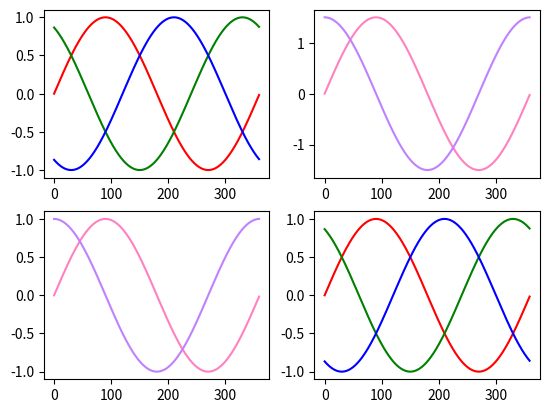

The script that saved this image:
import numpy as np
import matplotlib.pyplot as plt

alphad = np.arange(0, 360, 1)
alpha = np.deg2rad(alphad)

a = np.sin(alpha)
b = np.sin(alpha + (2 / 3) * np.pi)
c = np.sin(alpha - (2 / 3) * np.pi)

# befor equiamplitude
va1 = (3 / 2) * a
vb1 = (np.sqrt(3) / 2) * a + np.sqrt(3) * b

# after equiamplitude
va2 = va1 * (2 / 3)
vb2 = vb1 * (2 / 3)

# inv clark
ta = va2
tb = vb2 * (3 / 2 / np.sqrt(3)) - (1 / 2) * va2
#tb = vb2 * 0.8660254039 - 0.5 * va2
tc = -(ta + tb)

plt.figure(1)
plt.subplot(221)
plt.plot(alphad, a, color="r", label="a")
plt.plot(alphad, b, color="g", label="b")
plt.plot(alphad, c, color="b", label="c")

plt.subplot(222)
plt.plot(alphad, va1, color="#ff81c0", label="va")
plt.plot(alphad, vb1, color="#c081ff", label="vb")

plt.subplot(223)
plt.plot(alphad, va2, color="#ff81c0", label="va")
plt.plot(alphad, vb2, color="#c081ff", label="vb")

plt.subplot(224)
plt.plot(alphad, ta, color="r", label="a")
plt.plot(alphad, tb, color="g", label="b")
plt.plot(alphad, tc, color="b", label="c")

plt.show()
